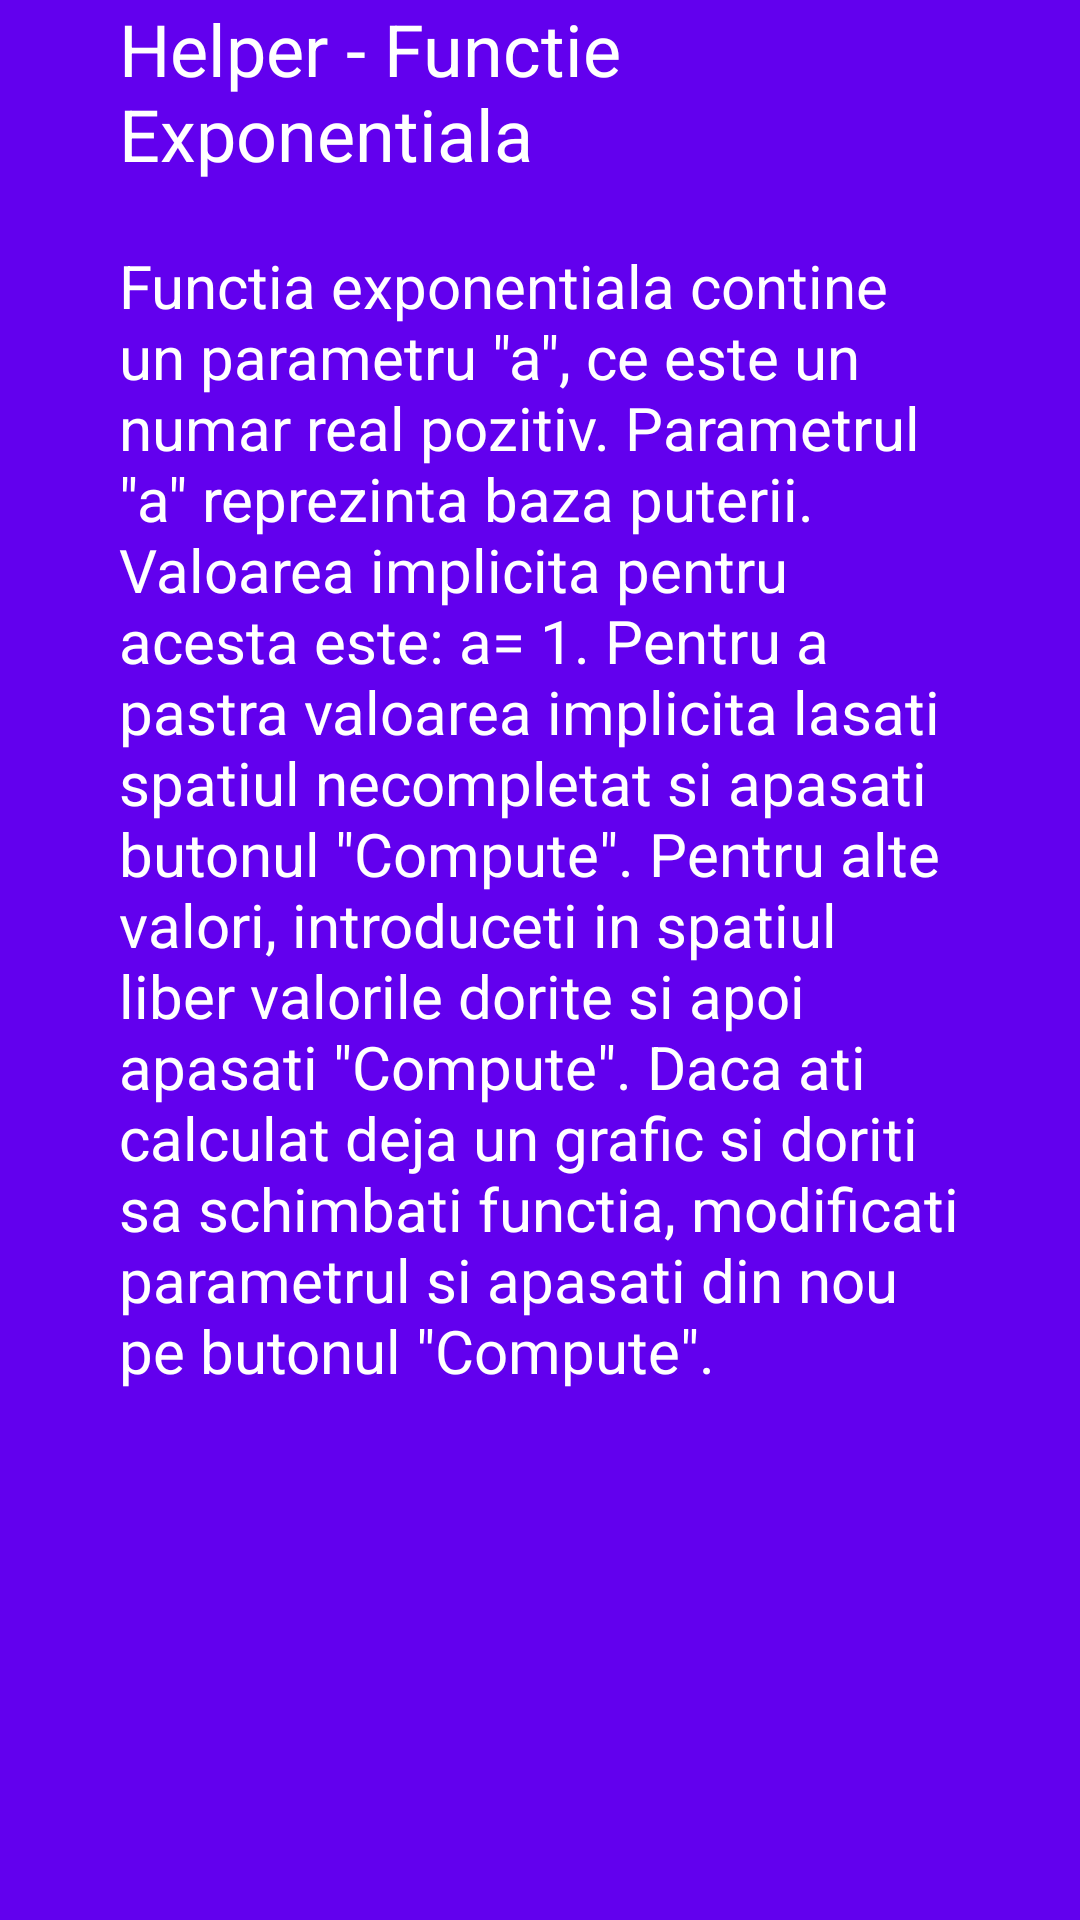

Produce the Android XML layout that renders to this screen, including the resource entries it uses.
<!-- AndroidManifest.xml: application theme Theme.Math_Grapher_Homepage -->
<!-- res/layout/help_exp.xml -->
<?xml version="1.0" encoding="utf-8"?>
<androidx.constraintlayout.widget.ConstraintLayout xmlns:android="http://schemas.android.com/apk/res/android"
    xmlns:app="http://schemas.android.com/apk/res-auto"
    xmlns:tools="http://schemas.android.com/tools"
    android:layout_width="match_parent"
    android:layout_height="match_parent"
    android:background="@color/purple_500">

    <TextView
        android:id="@+id/textView3"
        android:layout_width="280dp"
        android:layout_height="60dp"
        android:text="Helper - Functie Exponentiala"
        android:textColor="#FFFFFF"
        android:textSize="24dp"
        app:layout_constraintBottom_toBottomOf="parent"
        app:layout_constraintEnd_toEndOf="parent"
        app:layout_constraintHorizontal_bias="0.496"
        app:layout_constraintStart_toStartOf="parent"
        app:layout_constraintTop_toTopOf="parent"
        app:layout_constraintVertical_bias="0.0" />

    <TextView
        android:id="@+id/textView7"
        android:layout_width="280dp"
        android:layout_height="400dp"
        android:layout_marginTop="5dp"
        android:text='Functia exponentiala contine un parametru "a", ce este un numar real pozitiv. Parametrul "a" reprezinta baza puterii. Valoarea implicita pentru acesta este: a= 1. Pentru a pastra valoarea implicita lasati spatiul necompletat si apasati butonul "Compute". Pentru alte valori, introduceti in spatiul liber valorile dorite si apoi apasati "Compute". Daca ati calculat deja un grafic si doriti sa schimbati functia, modificati parametrul si apasati din nou pe butonul "Compute".'
        android:textColor="#FFFFFF"
        android:textSize="20sp"
        app:layout_constraintBottom_toBottomOf="parent"
        app:layout_constraintEnd_toEndOf="parent"
        app:layout_constraintHorizontal_bias="0.496"
        app:layout_constraintStart_toStartOf="parent"
        app:layout_constraintTop_toBottomOf="@+id/textView3"
        app:layout_constraintVertical_bias="0.095" />

</androidx.constraintlayout.widget.ConstraintLayout>
<!-- resources referenced by this layout -->
<resources>
  <style name="Theme.Math_Grapher_Homepage" parent="Theme.MaterialComponents.DayNight.DarkActionBar">
          
          <item name="colorPrimary">@color/purple_500</item>
          <item name="colorPrimaryVariant">@color/purple_700</item>
          <item name="colorOnPrimary">@color/white</item>
          
          <item name="colorSecondary">@color/teal_200</item>
          <item name="colorSecondaryVariant">@color/teal_700</item>
          <item name="colorOnSecondary">@color/black</item>
          
          <item name="android:statusBarColor" tools:targetApi="l">?attr/colorPrimaryVariant</item>
          
      </style>
  <!-- not gathered from this repository: default colours our renderer supplied (Android Studio template values) -->
  <color name="purple_500">#FF6200EE</color>
  <color name="purple_700">#FF3700B3</color>
  <color name="teal_200">#FF03DAC5</color>
  <color name="teal_700">#FF018786</color>
  <color name="black">#FF000000</color>
  <color name="white">#FFFFFFFF</color>
</resources>
